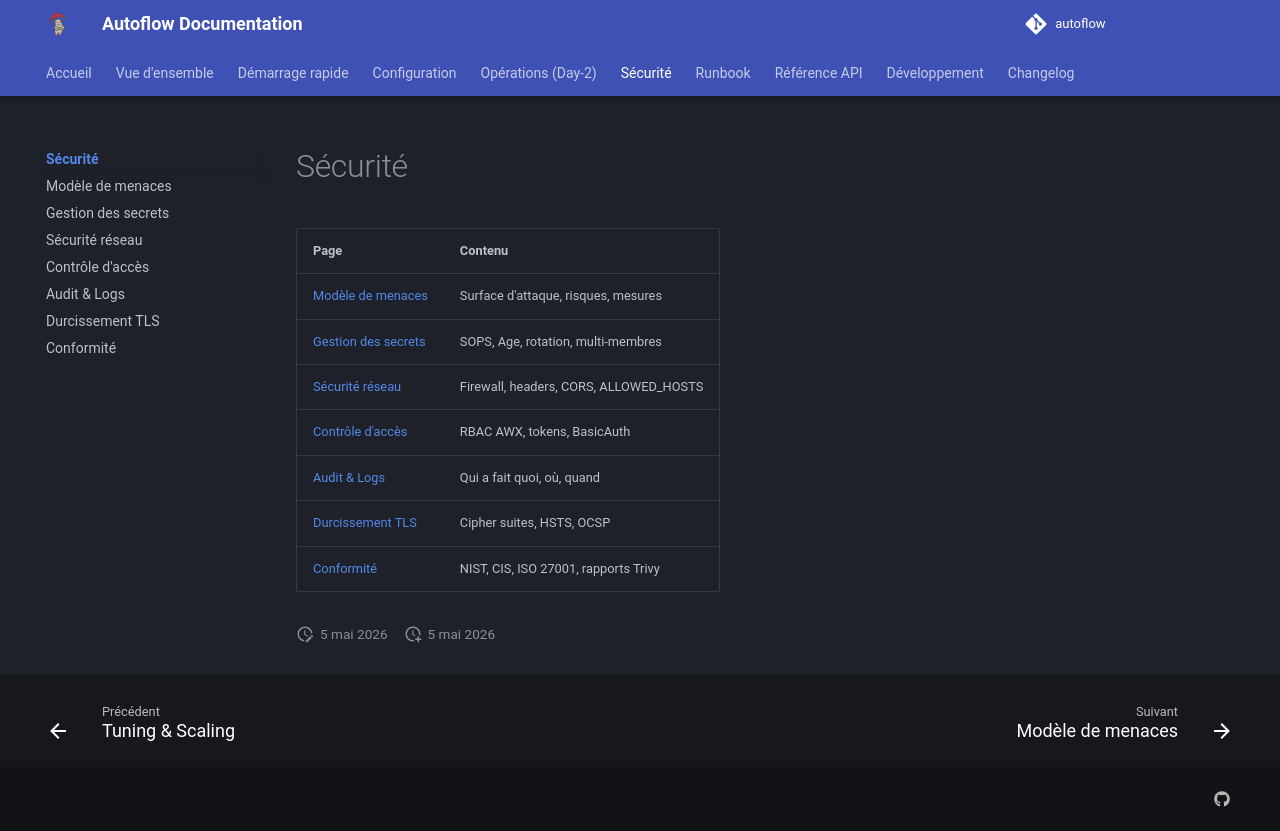

repository: Teachmemore-Ressources/autoflow · page: security/index.html · generator: mkdocs

---
title: Sécurité
---

# Sécurité

| Page | Contenu |
|---|---|
| [Modèle de menaces](overview.md) | Surface d'attaque, risques, mesures |
| [Gestion des secrets](secrets-management.md) | SOPS, Age, rotation, multi-membres |
| [Sécurité réseau](network-security.md) | Firewall, headers, CORS, ALLOWED_HOSTS |
| [Contrôle d'accès](access-control.md) | RBAC AWX, tokens, BasicAuth |
| [Audit & Logs](audit-logs.md) | Qui a fait quoi, où, quand |
| [Durcissement TLS](tls-hardening.md) | Cipher suites, HSTS, OCSP |
| [Conformité](compliance.md) | NIST, CIS, ISO 27001, rapports Trivy |
